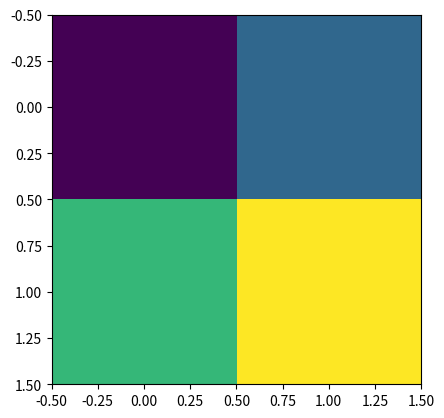

This chart was generated by the following Python code:
import numpy as np
import matplotlib.pyplot as plt

A = ([[1,2],[3,4]])
plt.imshow(A)